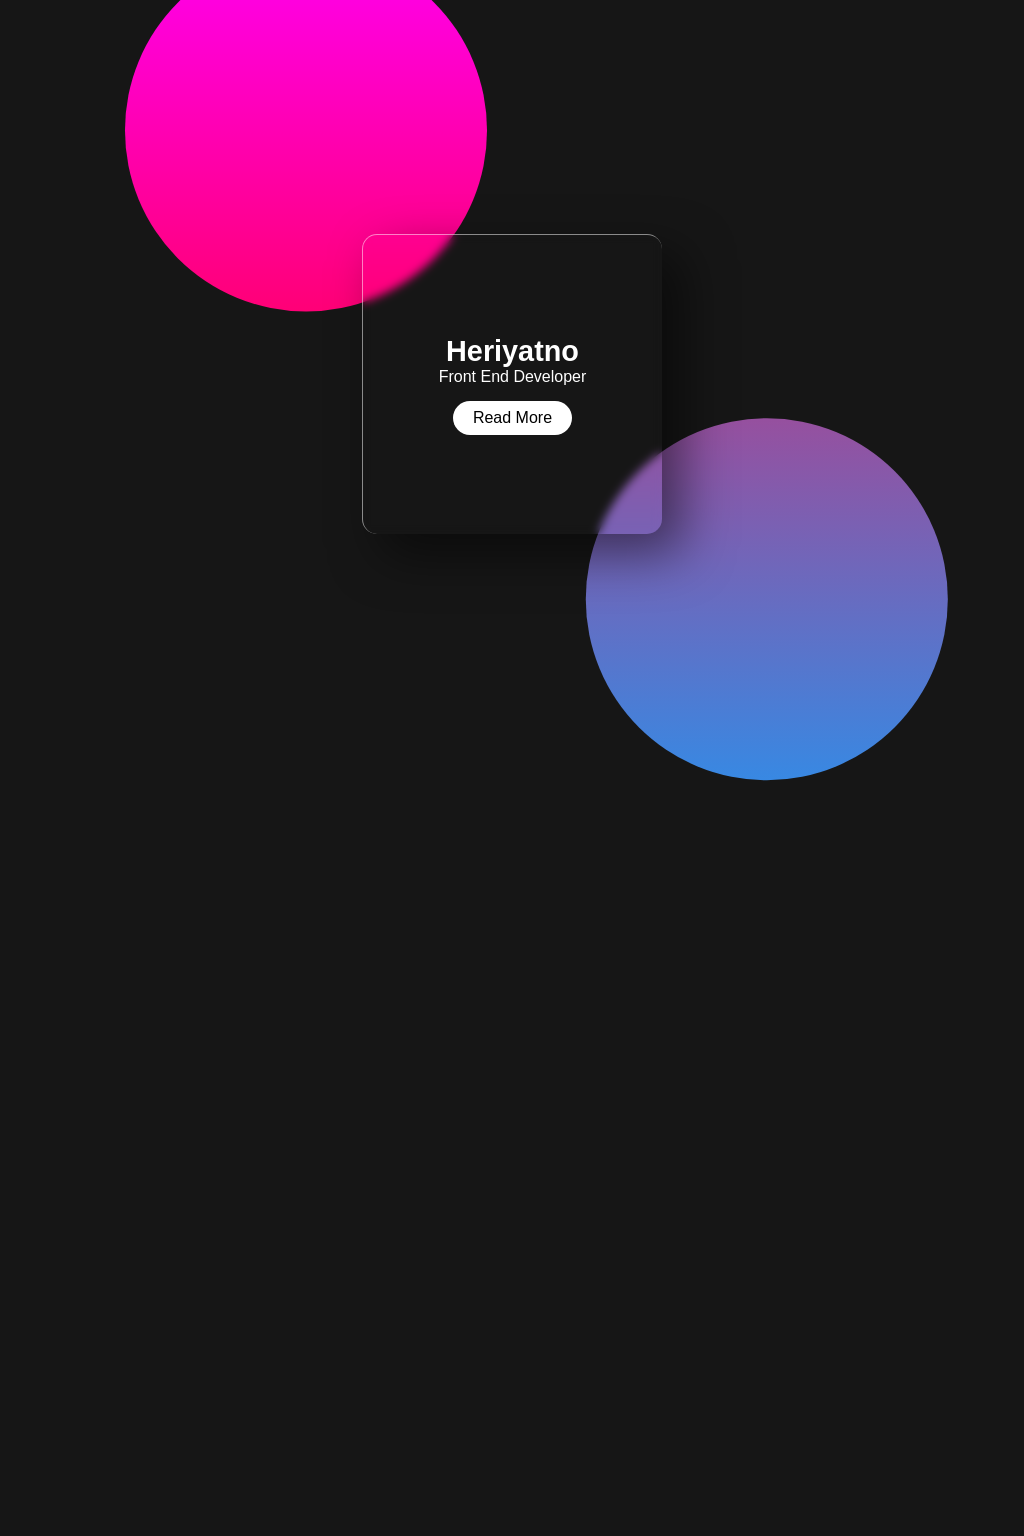

Recreate this image using only HTML and CSS.

<!-- file: index.html -->
<!DOCTYPE html>
<html lang="en">
  <head>
    <meta charset="UTF-8" />
    <meta http-equiv="X-UA-Compatible" content="IE=edge" />
    <meta name="viewport" content="width=device-width, initial-scale=1.0" />
    <link rel="stylesheet" href="style.css" />
    <title>Document</title>
  </head>
  <body>
    <main class="container">
      <div class="card-wrapper">
        <div class="content">
          <h3>Heriyatno</h3>
          <p>Front End Developer</p>
          <a href="#">Read More</a>
        </div>
      </div>
    </main>
  </body>
</html>


/* file: style.css */
* {
  margin: 0;
  padding: 0;
  box-sizing: border-box;
  font-family: "Poppins", sans-serif;
  user-select: none;
}

*::before,
*::after {
  content: "";
  position: absolute;
  width: 100%;
  height: 100%;
}

body {
  height: 100vh;
  background: #161616;
}

.container {
  position: relative;
  height: 100%;
  width: 100%;
  display: grid;
  place-items: center;
}

.container::before {
  top: -100px;
  left: 50px;
  background: linear-gradient(#f0f, #f00);
  clip-path: circle(20% at 25% 30%);
}

.container::after {
  top: 100px;
  left: 50px;
  background: linear-gradient(#e91e63, #2196f3);
  clip-path: circle(20% at 70% 65%);
}

.container .card-wrapper {
  position: relative;
  display: grid;
  place-items: center;
  text-align: center;
  z-index: 1;
  width: 300px;
  height: 300px;
  box-shadow: 20px 20px 50px rgba(0, 0, 0, 0.5);
  border-radius: 15px;
  -webkit-border-radius: 15px;
  -moz-border-radius: 15px;
  -ms-border-radius: 15px;
  -o-border-radius: 15px;
  border-top: 1px solid rgba(255, 255, 255, 0.5);
  border-left: 1px solid rgba(255, 255, 255, 0.5);
  backdrop-filter: blur(5px);
  overflow-y: hidden;
}

.container .card-wrapper .content h3 {
  font-size: 1.8em;
  color: #fff;
}

.container .card-wrapper .content p {
  font-size: 1em;
  color: #fff;
  font-weight: 300;
}

.container .card-wrapper .content a {
  display: inline-block;
  padding: 8px 20px;
  margin-top: 15px;
  background: #fff;
  color: #000;
  border-radius: 20px;
  -webkit-border-radius: 20px;
  -moz-border-radius: 20px;
  -ms-border-radius: 20px;
  -o-border-radius: 20px;
  text-decoration: none;
  font-weight: 500;
}
